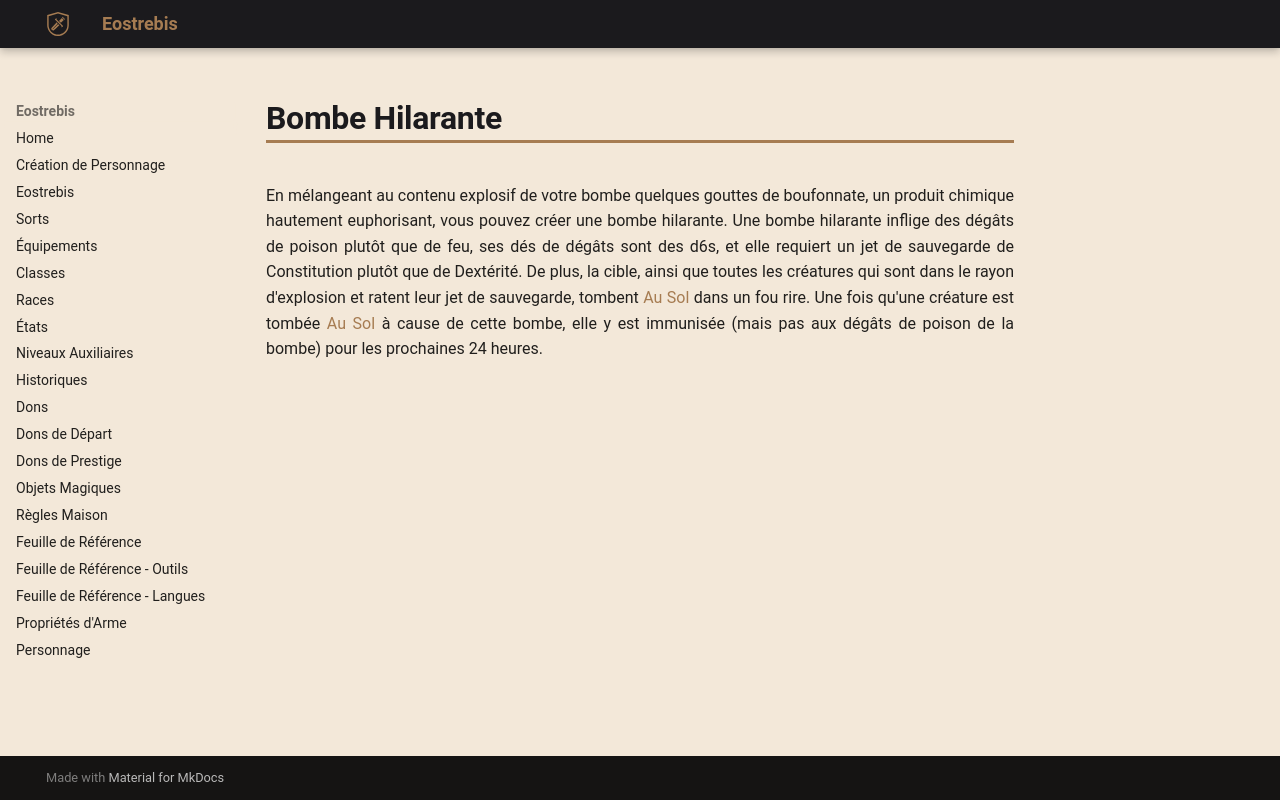

repository: Eostrebis/5e.VF · page: classes/Alchimiste/Bombes/Bombe Hilarante/index.html · generator: mkdocs

---
writing_status: finished
---
En mélangeant au contenu explosif de votre bombe quelques gouttes de boufonnate, un produit chimique hautement euphorisant, vous pouvez créer une bombe hilarante. Une bombe hilarante inflige des dégâts de poison plutôt que de feu, ses dés de dégâts sont des d6s, et elle requiert un jet de sauvegarde de Constitution plutôt que de Dextérité. De plus, la cible, ainsi que toutes les créatures qui sont dans le rayon d'explosion et ratent leur jet de sauvegarde, tombent [[Au Sol]] dans un fou rire. Une fois qu'une créature est tombée [[Au Sol]] à cause de cette bombe, elle y est immunisée (mais pas aux dégâts de poison de la bombe) pour les prochaines 24 heures.
